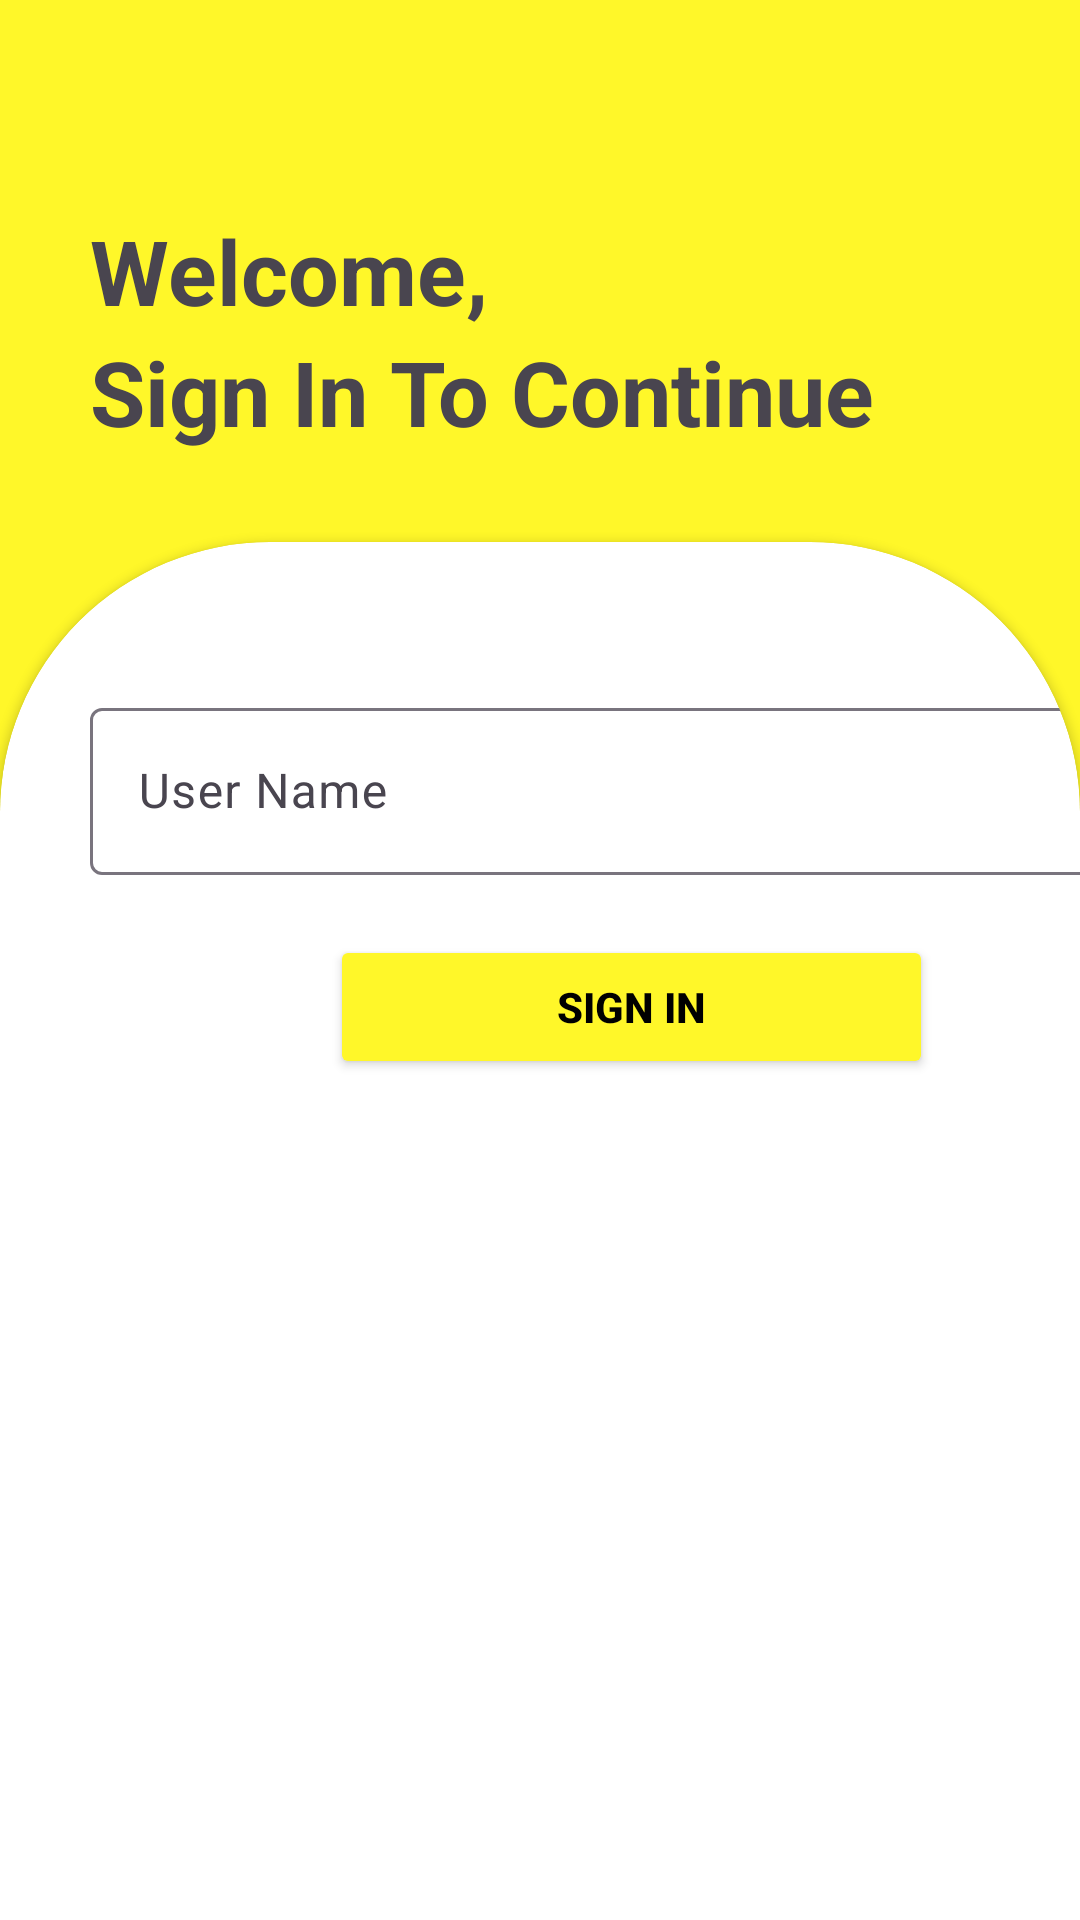

Produce the Android XML layout that renders to this screen, including the resource entries it uses.
<!-- AndroidManifest.xml: application theme Theme.Singin -->
<!-- res/layout/activity_signin2.xml -->
<?xml version="1.0" encoding="utf-8"?>
<LinearLayout xmlns:android="http://schemas.android.com/apk/res/android"
    xmlns:app="http://schemas.android.com/apk/res-auto"
    xmlns:tools="http://schemas.android.com/tools"
    android:id="@+id/main"
    android:layout_width="match_parent"
    android:layout_height="match_parent"
    android:fitsSystemWindows="true"
    android:background="#FFF729"
    android:orientation="vertical"
    tools:context=".signin2">


    <TextView
        android:id="@+id/signup"
        android:layout_width="wrap_content"
        android:textSize="30dp"
        android:layout_marginTop="70dp"
        android:layout_marginLeft="30dp"
        android:textStyle="bold"
        android:layout_height="wrap_content"
        android:text="Welcome," />
    <TextView
        android:id="@+id/signu"
        android:layout_width="wrap_content"
        android:textSize="30dp"
        android:layout_marginLeft="30dp"
        android:textStyle="bold"
        android:layout_height="wrap_content"
        android:text="Sign In To Continue" />


    <androidx.cardview.widget.CardView
        android:layout_width="match_parent"
        android:id="@+id/maincard"
        android:layout_marginTop="30dp"
        app:cardCornerRadius="90dp"
        android:layout_height="900dp">






                    <com.google.android.material.textfield.TextInputLayout
                        android:layout_width="350dp"
                        android:layout_marginTop="50dp"
                        android:layout_marginLeft="30dp"
                        android:layout_height="wrap_content">


                        <com.google.android.material.textfield.TextInputEditText
                            android:layout_width="match_parent"
                            android:layout_height="wrap_content"
                            android:id="@+id/usernameid"
                            android:hint="User Name" />

                        <Button
                            android:id="@+id/btnsignin"
                            android:layout_width="201dp"
                            android:layout_height="wrap_content"
                            android:layout_marginLeft="80dp"
                            android:layout_marginTop="20dp"
                            android:backgroundTint="#FFF729"
                            android:text="Sign In"
                            android:textColor="@color/black"
                            android:textStyle="bold" />

                    </com.google.android.material.textfield.TextInputLayout>


    </androidx.cardview.widget.CardView>


</LinearLayout>
<!-- resources referenced by this layout -->
<resources>
  <style name="Theme.Singin" parent="Base.Theme.Singin" />
  <style name="Base.Theme.Singin" parent="Theme.Material3.DayNight.NoActionBar">
          
          
      </style>
  <!-- not gathered from this repository: default colours our renderer supplied (Android Studio template values) -->
  <color name="black">#FF000000</color>
</resources>
